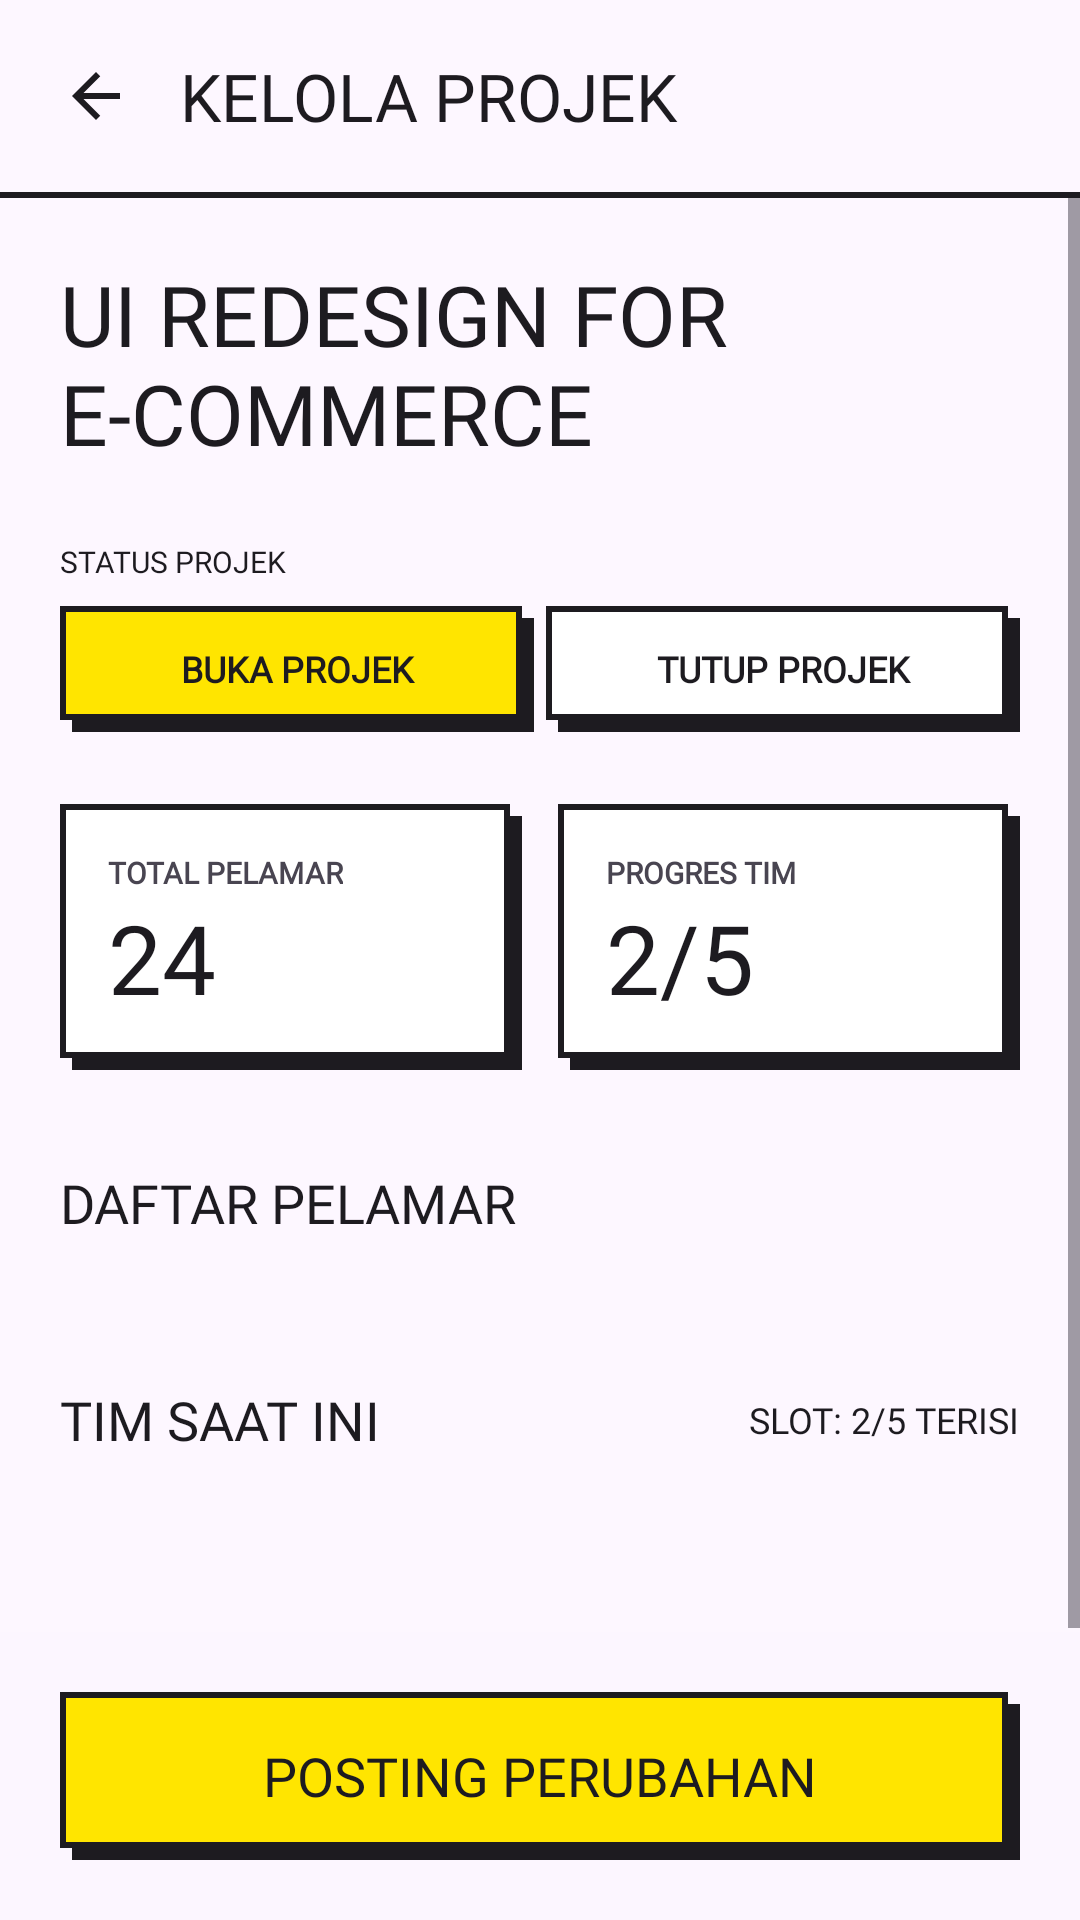

Android layout source for this screen:
<!-- AndroidManifest.xml: application theme Theme.ProjectLab -->
<!-- res/layout/activity_kelola_projek.xml -->
<?xml version="1.0" encoding="utf-8"?>
<androidx.constraintlayout.widget.ConstraintLayout xmlns:android="http://schemas.android.com/apk/res/android"
    xmlns:app="http://schemas.android.com/apk/res-auto"
    android:layout_width="match_parent"
    android:layout_height="match_parent"
    android:background="@color/bg_light">

    
    <LinearLayout
        android:id="@+id/top_bar"
        android:layout_width="match_parent"
        android:layout_height="wrap_content"
        android:orientation="vertical"
        app:layout_constraintTop_toTopOf="parent">

        <LinearLayout
            android:layout_width="match_parent"
            android:layout_height="64dp"
            android:orientation="horizontal"
            android:paddingLeft="20dp"
            android:paddingRight="20dp"
            android:gravity="center_vertical"
            android:background="@color/bg_light">

            <ImageView
                android:id="@+id/btn_back"
                android:layout_width="24dp"
                android:layout_height="24dp"
                android:src="@drawable/ic_back" />

            <TextView
                android:layout_width="0dp"
                android:layout_height="wrap_content"
                android:layout_weight="1"
                android:layout_marginLeft="16dp"
                android:text="@string/kelola_projek_1"
                android:textSize="22sp"
                android:textColor="@color/black"
                android:fontFamily="@font/space_grotesk_bold" />

        </LinearLayout>

        <View
            android:layout_width="match_parent"
            android:layout_height="2dp"
            android:background="@color/black" />
    </LinearLayout>

    <ScrollView
        android:id="@+id/scroll_content"
        android:layout_width="match_parent"
        android:layout_height="0dp"
        app:layout_constraintTop_toBottomOf="@id/top_bar"
        app:layout_constraintBottom_toTopOf="@id/bottom_action_bar">

        <LinearLayout
            android:layout_width="match_parent"
            android:layout_height="wrap_content"
            android:orientation="vertical"
            android:padding="20dp">

            <TextView
                android:id="@+id/tv_project_title"
                android:layout_width="match_parent"
                android:layout_height="wrap_content"
                android:text="@string/ui_redesign_for_ecommerce"
                android:textSize="28sp"
                android:textColor="@color/black"
                android:fontFamily="@font/space_grotesk_bold"
                android:layout_marginBottom="24dp" />

            <TextView
                android:layout_width="wrap_content"
                android:layout_height="wrap_content"
                android:text="@string/status_projek"
                android:textSize="10sp"
                android:textColor="@color/black"
                android:fontFamily="@font/space_grotesk_bold"
                android:layout_marginBottom="8dp" />

            <LinearLayout
                android:layout_width="match_parent"
                android:layout_height="wrap_content"
                android:orientation="horizontal"
                android:layout_marginBottom="24dp">

                <TextView
                    android:id="@+id/btn_buka_projek"
                    android:layout_width="0dp"
                    android:layout_weight="1"
                    android:layout_height="42dp"
                    android:background="@drawable/bg_brutalist_selected"
                    android:text="@string/buka_projek"
                    android:gravity="center"
                    android:textSize="12sp"
                    android:textStyle="bold"
                    android:textColor="@color/black"
                    android:fontFamily="@font/space_grotesk_regular"
                    android:layout_marginRight="4dp" />

                <TextView
                    android:id="@+id/btn_tutup_projek"
                    android:layout_width="0dp"
                    android:layout_weight="1"
                    android:layout_height="42dp"
                    android:background="@drawable/bg_brutalist_unselected"
                    android:text="@string/tutup_projek"
                    android:gravity="center"
                    android:textSize="12sp"
                    android:textStyle="bold"
                    android:textColor="@color/black"
                    android:fontFamily="@font/space_grotesk_regular" />
            </LinearLayout>

            <LinearLayout
                android:layout_width="match_parent"
                android:layout_height="wrap_content"
                android:orientation="horizontal"
                android:layout_marginBottom="32dp">

                <LinearLayout
                    android:layout_width="0dp"
                    android:layout_weight="1"
                    android:layout_height="wrap_content"
                    android:orientation="vertical"
                    android:padding="16dp"
                    android:background="@drawable/bg_brutalist_unselected"
                    android:layout_marginRight="12dp">

                    <TextView
                        android:layout_width="wrap_content"
                        android:layout_height="wrap_content"
                        android:text="@string/total_pelamar"
                        android:textSize="10sp"
                        android:textStyle="bold"
                        android:textColor="@color/gray"
                        android:fontFamily="@font/space_grotesk_regular" />

                    <TextView
                        android:id="@+id/tv_total_pelamar"
                        android:layout_width="wrap_content"
                        android:layout_height="wrap_content"
                        android:text="@string/str_24"
                        android:textSize="32sp"
                        android:textColor="@color/black"
                        android:fontFamily="@font/space_grotesk_bold" />
                </LinearLayout>

                <LinearLayout
                    android:layout_width="0dp"
                    android:layout_weight="1"
                    android:layout_height="wrap_content"
                    android:orientation="vertical"
                    android:padding="16dp"
                    android:background="@drawable/bg_brutalist_unselected">

                    <TextView
                        android:layout_width="wrap_content"
                        android:layout_height="wrap_content"
                        android:text="@string/progres_tim"
                        android:textSize="10sp"
                        android:textStyle="bold"
                        android:textColor="@color/gray"
                        android:fontFamily="@font/space_grotesk_regular" />

                    <TextView
                        android:id="@+id/tv_progres_tim"
                        android:layout_width="wrap_content"
                        android:layout_height="wrap_content"
                        android:text="@string/str_25"
                        android:textSize="32sp"
                        android:textColor="@color/black"
                        android:fontFamily="@font/space_grotesk_bold" />
                </LinearLayout>
            </LinearLayout>

            <TextView
                android:layout_width="wrap_content"
                android:layout_height="wrap_content"
                android:text="@string/daftar_pelamar"
                android:textSize="18sp"
                android:textColor="@color/black"
                android:fontFamily="@font/space_grotesk_bold"
                android:layout_marginBottom="16dp" />

            <androidx.recyclerview.widget.RecyclerView
                android:id="@+id/rv_pelamar"
                android:layout_width="match_parent"
                android:layout_height="wrap_content"
                android:nestedScrollingEnabled="false"
                android:layout_marginBottom="32dp" />

            <LinearLayout
                android:layout_width="match_parent"
                android:layout_height="wrap_content"
                android:orientation="horizontal"
                android:gravity="center_vertical"
                android:layout_marginBottom="16dp">

                <TextView
                    android:layout_width="0dp"
                    android:layout_weight="1"
                    android:layout_height="wrap_content"
                    android:text="@string/tim_saat_ini"
                    android:textSize="18sp"
                    android:textColor="@color/black"
                    android:fontFamily="@font/space_grotesk_bold" />

                <TextView
                    android:id="@+id/tv_team_slot_status"
                    android:layout_width="wrap_content"
                    android:layout_height="wrap_content"
                    android:text="@string/slot_25_terisi"
                    android:textSize="12sp"
                    android:textColor="@color/black"
                    android:fontFamily="@font/space_grotesk_bold" />
            </LinearLayout>

            <androidx.recyclerview.widget.RecyclerView
                android:id="@+id/rv_tim"
                android:layout_width="match_parent"
                android:layout_height="wrap_content"
                android:nestedScrollingEnabled="false"
                android:layout_marginBottom="24dp" />

        </LinearLayout>
    </ScrollView>

    
    <LinearLayout
        android:id="@+id/bottom_action_bar"
        android:layout_width="match_parent"
        android:layout_height="wrap_content"
        android:background="@color/bg_light_80"
        android:padding="20dp"
        app:layout_constraintBottom_toBottomOf="parent">

        <TextView
            android:id="@+id/btn_simpan_perubahan"
            android:layout_width="match_parent"
            android:layout_height="56dp"
            android:background="@drawable/bg_brutalist_selected"
            android:text="@string/posting_perubahan"
            android:textSize="18sp"
            android:textColor="@color/black"
            android:gravity="center"
            android:fontFamily="@font/space_grotesk_bold" />
    </LinearLayout>

</androidx.constraintlayout.widget.ConstraintLayout>
<!-- resources referenced by this layout -->
<resources>
  <color name="bg_light">#FFFDF7FF</color>
  <color name="bg_light_80">#CCFDF7FF</color>
  <color name="black">#FF1D1B20</color>
  <color name="gray">#FF494551</color>
  <!-- drawable bg_brutalist_selected (drawable) -->
  <?xml version="1.0" encoding="utf-8"?>
  <layer-list xmlns:android="http://schemas.android.com/apk/res/android">
      
      <item android:left="4dp" android:top="4dp">
          <shape>
              <solid android:color="@color/black" />
          </shape>
      </item>
      
      <item android:right="4dp" android:bottom="4dp">
          <shape>
              <solid android:color="@color/yellow" />
              <stroke
                  android:width="2dp"
                  android:color="@color/black" />
          </shape>
      </item>
  </layer-list>
  <!-- drawable bg_brutalist_unselected (drawable) -->
  <?xml version="1.0" encoding="utf-8"?>
  <layer-list xmlns:android="http://schemas.android.com/apk/res/android">
      
      <item android:left="4dp" android:top="4dp">
          <shape>
              <solid android:color="@color/black" />
          </shape>
      </item>
      
      <item android:right="4dp" android:bottom="4dp">
          <shape>
              <solid android:color="@color/white" />
              <stroke
                  android:width="2dp"
                  android:color="@color/black" />
          </shape>
      </item>
  </layer-list>
  <!-- drawable ic_back (drawable) -->
  <vector xmlns:android="http://schemas.android.com/apk/res/android"
      android:width="24dp"
      android:height="24dp"
      android:viewportWidth="24"
      android:viewportHeight="24">
      <path
          android:fillColor="@color/black"
          android:pathData="M20 11H7.83l5.59-5.59L12 4l-8 8 8 8 1.41-1.41L7.83 13H20v-2z" />
  </vector>
  <string name="buka_projek">BUKA PROJEK</string>
  <string name="daftar_pelamar">DAFTAR PELAMAR</string>
  <string name="kelola_projek_1">KELOLA PROJEK</string>
  <string name="posting_perubahan">POSTING PERUBAHAN</string>
  <string name="progres_tim">PROGRES TIM</string>
  <string name="slot_25_terisi">SLOT: 2/5 TERISI</string>
  <string name="status_projek">STATUS PROJEK</string>
  <string name="str_24">24</string>
  <string name="str_25">2/5</string>
  <string name="tim_saat_ini">TIM SAAT INI</string>
  <string name="total_pelamar">TOTAL PELAMAR</string>
  <string name="tutup_projek">TUTUP PROJEK</string>
  <string name="ui_redesign_for_ecommerce">UI REDESIGN FOR E-COMMERCE</string>
  <style name="Theme.ProjectLab" parent="Base.Theme.ProjectLab" />
  <color name="yellow">#FFE500</color>
  <color name="white">#FFFFFFFF</color>
  <style name="Base.Theme.ProjectLab" parent="Theme.Material3.Light.NoActionBar">
          
      </style>
</resources>
